Image classification data set "BCCD_410_split" (kylewang1999/BCCD_Dataset on GitHub). Class labels (5): eosinophil, lymphocyte, monocyte, neutrophil, basophil.

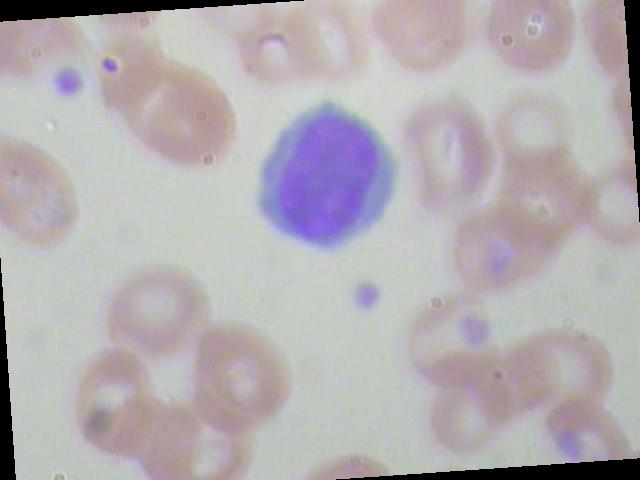
Label: lymphocyte

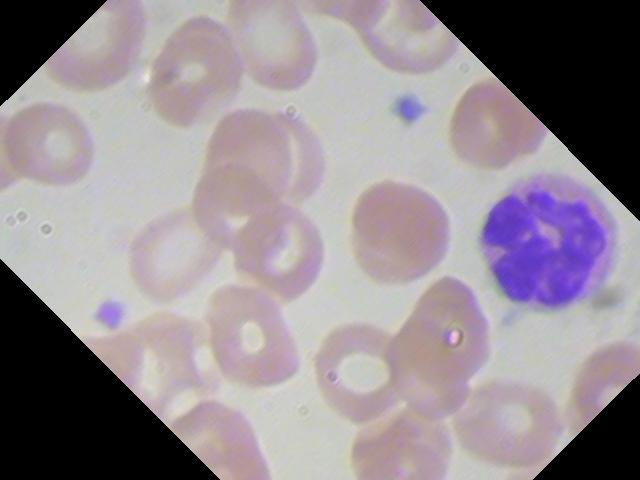
Label: neutrophil

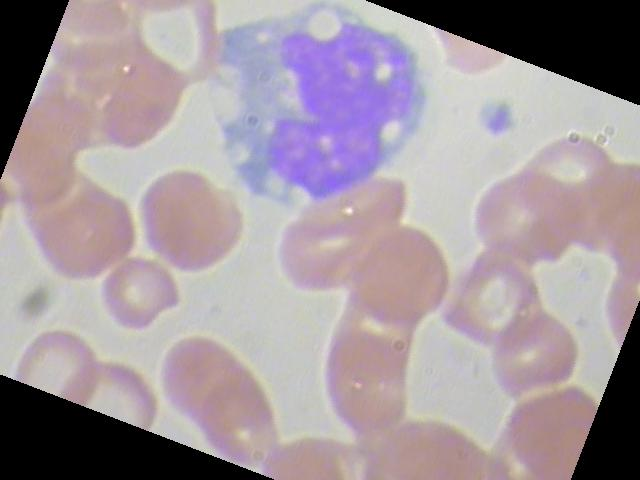
Label: monocyte

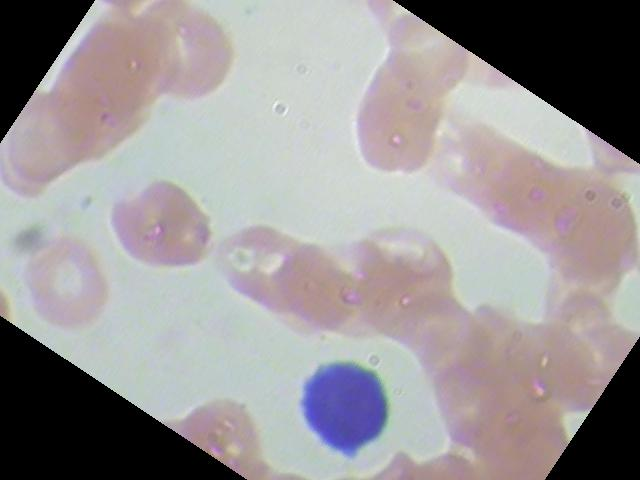
Label: lymphocyte

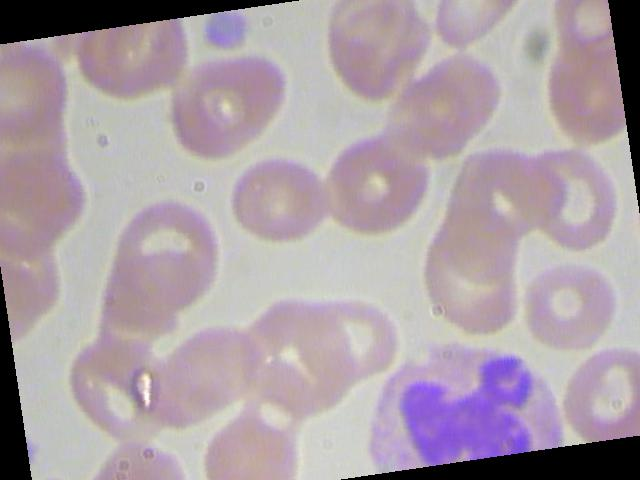
Label: neutrophil

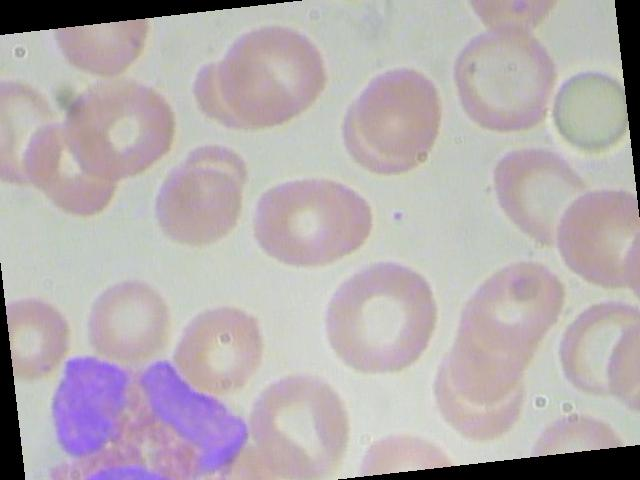
Label: eosinophil
